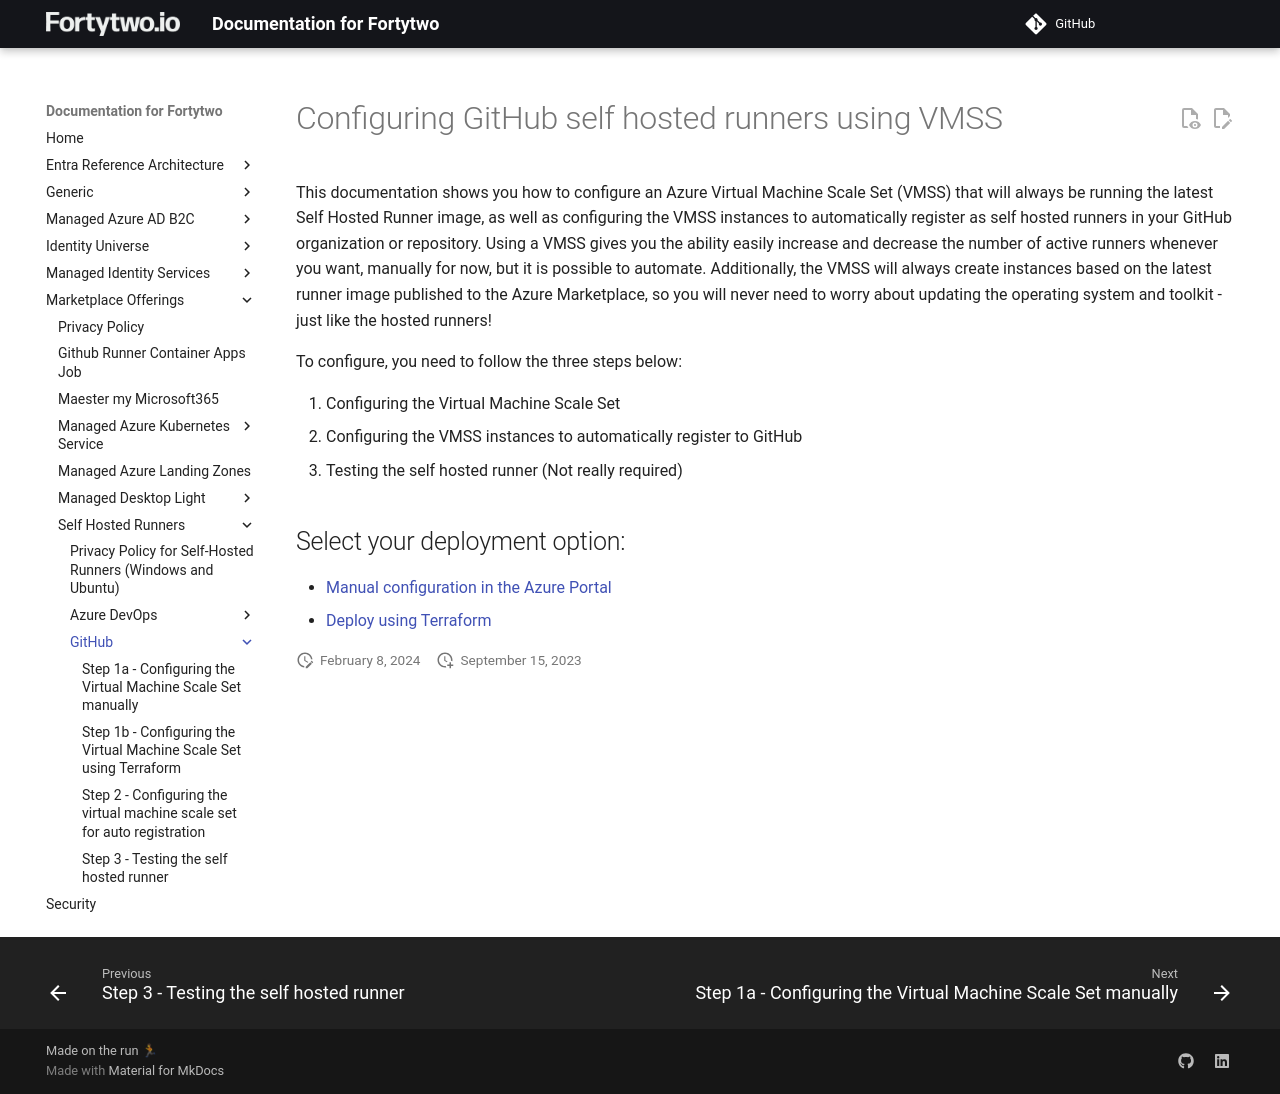

repository: fortytwoservices/public-docs.fortytwo.io · page: marketplace-offerings/self-hosted-runners/github/index.html · generator: mkdocs

# Configuring GitHub self hosted runners using VMSS

This documentation shows you how to configure an Azure Virtual Machine Scale Set (VMSS) that will always be running the latest Self Hosted Runner image, as well as configuring the VMSS instances to automatically register as self hosted runners in your GitHub organization or repository. Using a VMSS gives you the ability easily increase and decrease the number of active runners whenever you want, manually for now, but it is possible to automate. Additionally, the VMSS will always create instances based on the latest runner image published to the Azure Marketplace, so you will never need to worry about updating the operating system and toolkit - just like the hosted runners!

To configure, you need to follow the three steps below:

1. Configuring the Virtual Machine Scale Set
2. Configuring the VMSS instances to automatically register to GitHub
3. Testing the self hosted runner (Not really required)

## Select your deployment option:

- [Manual configuration in the Azure Portal](./step1-manual.md)
- [Deploy using Terraform](./step1-terraform.md)
